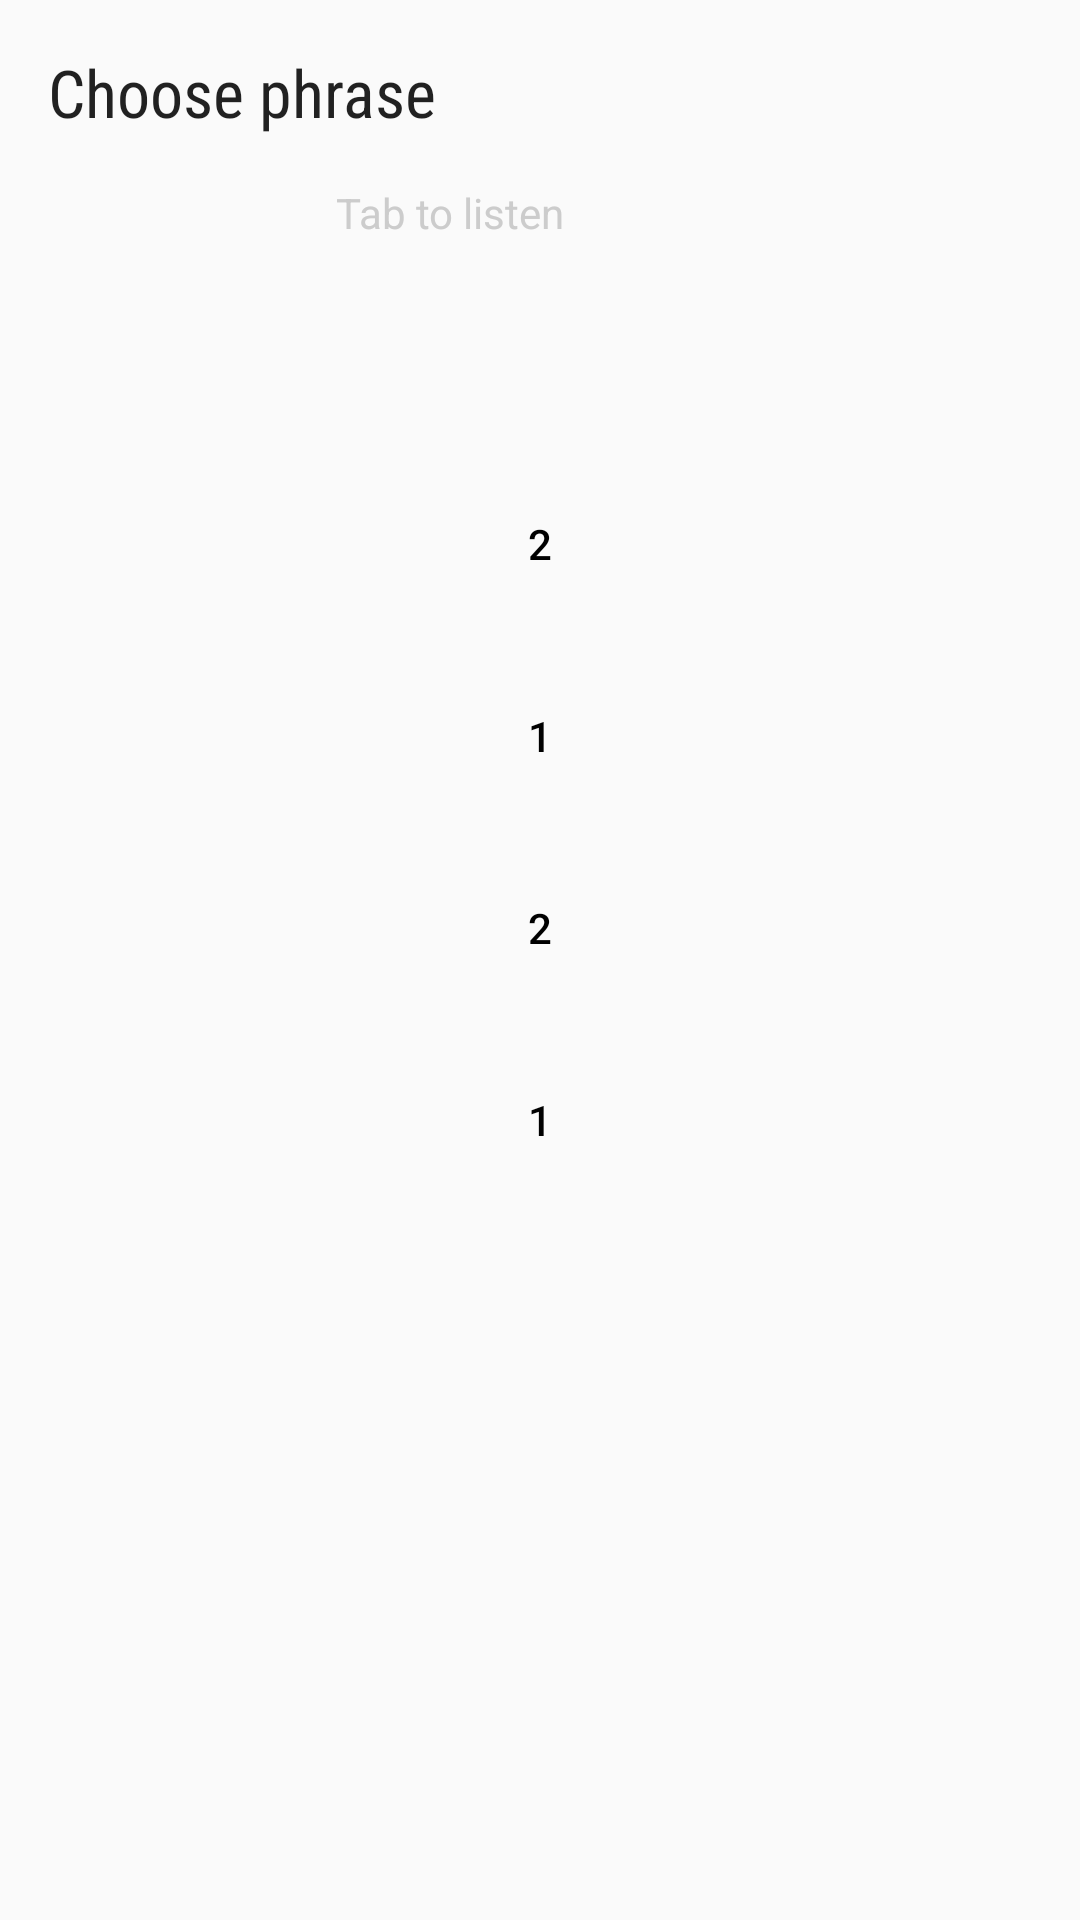

Android layout source for this screen:
<!-- AndroidManifest.xml: application theme TestTheme -->
<!-- res/layout/fragment_fragment_phares_test.xml -->
<?xml version="1.0" encoding="utf-8"?>
<LinearLayout xmlns:android="http://schemas.android.com/apk/res/android"
    xmlns:tools="http://schemas.android.com/tools"
    android:layout_width="match_parent"
    android:layout_height="match_parent"
    android:baselineAligned="false"
    android:divider="?android:attr/dividerHorizontal"
    android:orientation="vertical"
    tools:context="com.example.binht.testvocabulary.FragmentPhraseTest">

    
    <TextView
        android:id="@+id/header_textview"
        android:layout_width="wrap_content"
        android:layout_height="wrap_content"
        android:textAppearance="?android:textAppearanceLarge"
        android:fontFamily="sans-serif-condensed"
        android:padding="16dp"
        android:text="Choose phrase"/>

    <LinearLayout
        android:layout_width="match_parent"
        android:layout_height="wrap_content"
        android:paddingLeft="16dp"
        android:layout_marginBottom="16dp"
        android:orientation="horizontal">

        <ImageButton
            android:id="@+id/tracnghiem_Btn"
            android:layout_width="80dp"
            android:layout_height="80dp"
            android:layout_marginRight="16dp"
            android:background="@drawable/volumn_selector"/>

        <TextView
            android:layout_width="wrap_content"
            android:layout_height="wrap_content"
            android:textAppearance="?android:textAppearanceSmall"
            android:textColor="@color/grey"
            android:text="Tab to listen"/>

    </LinearLayout>

    <LinearLayout
        android:layout_width="match_parent"
        android:layout_height="wrap_content"
        android:orientation="vertical">

        <Button
            android:id="@+id/test_compare_word1"
            android:layout_width="match_parent"
            android:layout_height="wrap_content"
            android:text="2"
            android:textColor="@color/black"
            android:background="@drawable/trac_nghiem_selector"
            android:layout_marginBottom="16dp"
            android:layout_marginRight="30dp"
            android:layout_marginLeft="30dp"
            />

        <Button
            android:id="@+id/test_compare_word2"
            android:layout_width="match_parent"
            android:layout_height="wrap_content"
            android:text="1"
            android:textColor="@color/black"
            android:background="@drawable/trac_nghiem_selector"
            android:layout_marginBottom="16dp"
            android:layout_marginRight="30dp"
            android:layout_marginLeft="30dp"
            />
        <Button
            android:id="@+id/test_compare_word3"
            android:layout_width="match_parent"
            android:layout_height="wrap_content"
            android:text="2"
            android:textColor="@color/black"
            android:background="@drawable/trac_nghiem_selector"
            android:layout_marginBottom="16dp"
            android:layout_marginRight="30dp"
            android:layout_marginLeft="30dp"
            />

        <Button
            android:id="@+id/test_compare_word4"
            android:layout_width="match_parent"
            android:layout_height="wrap_content"
            android:text="1"
            android:textColor="@color/black"
            android:background="@drawable/trac_nghiem_selector"
            android:layout_marginBottom="16dp"
            android:layout_marginRight="30dp"
            android:layout_marginLeft="30dp"
            />

    </LinearLayout>

</LinearLayout>
<!-- resources referenced by this layout -->
<resources>
  <color name="black">#000000</color>
  <color name="grey">#cccccc</color>
  <style name="TestTheme" parent="AppTheme">
          <item name="actionBarStyle">@style/ActionBar.Solid.Test.NoTitle</item>
      </style>
  <style name="AppTheme" parent="@style/Theme.AppCompat.Light.DarkActionBar">
          <item name="colorPrimary">@color/test_blue</item>
          <item name="colorPrimaryDark">@color/test_dark_blue</item>
      </style>
  <style name="ActionBar.Solid.Test.NoTitle" parent="@style/Widget.AppCompat.Light.ActionBar.Solid.Inverse">
          <item name="displayOptions">useLogo|showHome</item>
          
      </style>
  <color name="test_blue">#ff1ca8f4</color>
  <color name="test_dark_blue">#0288D1</color>
</resources>
